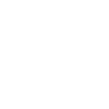
t = 0.00 s
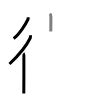
t = 3.50 s
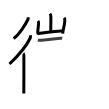
t = 6.75 s
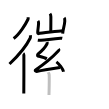
t = 10.25 s
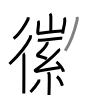
t = 13.50 s
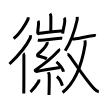
t = 17.00 s

The animated SVG that drew these frames (rendered in a browser with its animation timeline set to each time). Animation: 17 SMIL elements (animate=17); one cycle of 17.00 s.

<svg width="109px" height="109px" viewBox="0 0 px 109px" xmlns="http://www.w3.org/2000/svg" xmlns:xlink="http://www.w3.org/1999/xlink" xml:space="preserve" version="1.1"  baseProfile="full">
<path d="M28.11,17.25c0.04,0.5,0.21,1.4-0.08,2.01C25.95,23.6,19.7,34.07,13.62,38.5" style="fill:none;stroke:black;stroke-width:3;opacity:0">
  <animate attributeType="CSS" attributeName="opacity" from="0" to="1" begin="0s" dur="1s" repeatCount="0" fill="freeze" />
</path>
<path d="M30.36,35.25c0.06,0.68,0.29,1.89-0.12,2.72C27.4,43.85,19.93,54.06,9.5,64" style="fill:none;stroke:black;stroke-width:3;opacity:0">
  <animate attributeType="CSS" attributeName="opacity" from="0" to="1" begin="1s" dur="1s" repeatCount="0" fill="freeze" />
</path>
<path d="M23.22,53.5c0.36,0.25,0.57,1.15,0.65,1.66c0.07,0.51,0,35.15-0.07,38.34" style="fill:none;stroke:black;stroke-width:3;opacity:0">
  <animate attributeType="CSS" attributeName="opacity" from="0" to="1" begin="2s" dur="1s" repeatCount="0" fill="freeze" />
</path>
<path d="M49.98,13.67c0.27,0.33,0.89,1.73,0.89,3.13c0,0.67-0.03,10.57-0.09,14.69" style="fill:none;stroke:black;stroke-width:3;opacity:0">
  <animate attributeType="CSS" attributeName="opacity" from="0" to="1" begin="3s" dur="1s" repeatCount="0" fill="freeze" />
</path>
<path d="M37.98,20.89c0.29,0.36,0.62,1.89,0.58,2.61c-0.19,3.21-0.39,4.1-0.73,7.13c-0.19,1.61-0.15,3.23,0.58,3.01c2.59-0.8,21.01-2.62,24.66-2.82" style="fill:none;stroke:black;stroke-width:3;opacity:0">
  <animate attributeType="CSS" attributeName="opacity" from="0" to="1" begin="4s" dur="1s" repeatCount="0" fill="freeze" />
</path>
<path d="M64.19,17.8c0.29,0.36,0.62,2.68,0.58,3.41c-0.22,4.6-1.83,8.3-2.11,12.38" style="fill:none;stroke:black;stroke-width:3;opacity:0">
  <animate attributeType="CSS" attributeName="opacity" from="0" to="1" begin="5s" dur="1s" repeatCount="0" fill="freeze" />
</path>
<path d="M37.8,40.27c0.95,0.14,2.7,0,3.21-0.02c5.3-0.23,11.46-1.71,19.55-2.08c0.91-0.04,1.47-0.01,1.7,0.04" style="fill:none;stroke:black;stroke-width:3;opacity:0">
  <animate attributeType="CSS" attributeName="opacity" from="0" to="1" begin="6s" dur="1s" repeatCount="0" fill="freeze" />
</path>
<path d="M47.07,42c0.25,0.71,0.26,1.23-0.13,2c-1.7,3.4-5.7,7.46-9.03,10.17c-0.46,0.38-0.5,1.63,0,1.77c2.63,0.71,6.67,1.64,8.93,2.93" style="fill:none;stroke:black;stroke-width:3;opacity:0">
  <animate attributeType="CSS" attributeName="opacity" from="0" to="1" begin="7s" dur="1s" repeatCount="0" fill="freeze" />
</path>
<path d="M58.49,48.89c0.29,0.36,0.36,1.53,0,1.92c-5.59,6.04-14.92,13.76-22.61,18.89c-1.76,1.18,0.44,1.85,1.59,1.61c4.81-1,16.25-2.79,22.44-3.75" style="fill:none;stroke:black;stroke-width:3;opacity:0">
  <animate attributeType="CSS" attributeName="opacity" from="0" to="1" begin="8s" dur="1s" repeatCount="0" fill="freeze" />
</path>
<path d="M56.41,61.88c2.52,1.74,6.5,7.14,7.13,9.85" style="fill:none;stroke:black;stroke-width:3;opacity:0">
  <animate attributeType="CSS" attributeName="opacity" from="0" to="1" begin="9s" dur="1s" repeatCount="0" fill="freeze" />
</path>
<path d="M48.24,72.24c0.06,0.22,0.88,1.15,0.94,2.54c0.3,6.7-0.19,17.86-0.19,20.15" style="fill:none;stroke:black;stroke-width:3;opacity:0">
  <animate attributeType="CSS" attributeName="opacity" from="0" to="1" begin="10s" dur="1s" repeatCount="0" fill="freeze" />
</path>
<path d="M38.77,79.48c0.14,0.58,0.12,1.73-0.14,2.15c-1.65,2.72-5.79,7.98-8.13,10.31" style="fill:none;stroke:black;stroke-width:3;opacity:0">
  <animate attributeType="CSS" attributeName="opacity" from="0" to="1" begin="11s" dur="1s" repeatCount="0" fill="freeze" />
</path>
<path d="M56.94,76.55c2.74,2.16,4.85,7.16,5.49,9.11" style="fill:none;stroke:black;stroke-width:3;opacity:0">
  <animate attributeType="CSS" attributeName="opacity" from="0" to="1" begin="12s" dur="1s" repeatCount="0" fill="freeze" />
</path>
<path d="M77.19,16.89c0.03,0.78,0.18,2.04-0.07,3.13c-1.78,7.89-5.78,21.25-11.94,30.76" style="fill:none;stroke:black;stroke-width:3;opacity:0">
  <animate attributeType="CSS" attributeName="opacity" from="0" to="1" begin="13s" dur="1s" repeatCount="0" fill="freeze" />
</path>
<path d="M72.05,38.89c0.92,0.23,2.62,0,3.12-0.03c5.14-0.37,11.11-2.74,18.96-3.33c0.88-0.07,1.42-0.02,1.65,0.06" style="fill:none;stroke:black;stroke-width:3;opacity:0">
  <animate attributeType="CSS" attributeName="opacity" from="0" to="1" begin="14s" dur="1s" repeatCount="0" fill="freeze" />
</path>
<path d="M84.9,40.38c0.36,1.26,0.56,2.16,0.18,4.46C81.66,65.74,73.91,83.72,62.6,92.5" style="fill:none;stroke:black;stroke-width:3;opacity:0">
  <animate attributeType="CSS" attributeName="opacity" from="0" to="1" begin="15s" dur="1s" repeatCount="0" fill="freeze" />
</path>
<path d="M67.4,54.22c1.1,0,1.74,0.91,2.61,2.16c5.89,8.44,16.72,24.75,24.58,32.75c1.45,1.47,2.98,2.45,4.2,2.6" style="fill:none;stroke:black;stroke-width:3;opacity:0">
  <animate attributeType="CSS" attributeName="opacity" from="0" to="1" begin="16s" dur="1s" repeatCount="0" fill="freeze" />
</path>
</svg>
